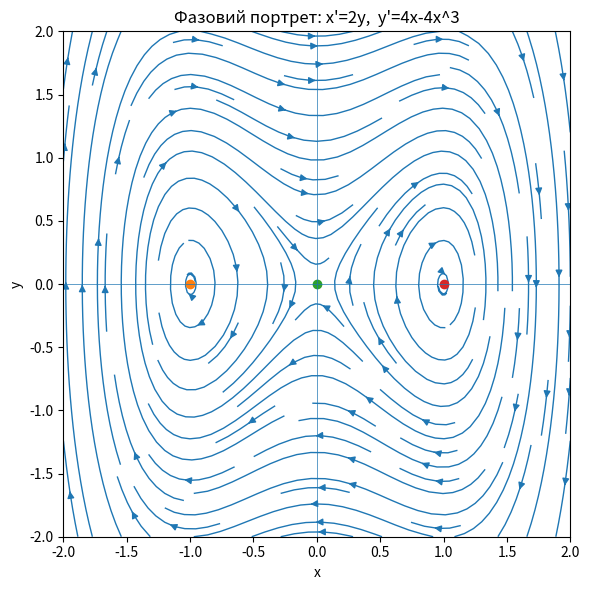

Reproduce this figure in Python.


import sympy as sp
import numpy as np
import matplotlib.pyplot as plt
from typing import Tuple, List

x, y = sp.symbols('x y', real=True)

f1 = 2*y
f2 = 4*x - 4*x**3   # 4x(1 - x^2)

def equilibria(f1: sp.Expr, f2: sp.Expr) -> List[Tuple[float, float]]:
    sols = sp.solve([sp.Eq(f1, 0), sp.Eq(f2, 0)], [x, y], dict=True)
    out = []
    for s in sols:
        xs, ys = s.get(x), s.get(y)
        try:
            out.append((float(sp.N(xs)), float(sp.N(ys))))
        except Exception:
            out.append((xs, ys))
    return out

def J_matrix(f1: sp.Expr, f2: sp.Expr) -> sp.Matrix:
    return sp.Matrix([[sp.diff(f1, x), sp.diff(f1, y)],
                      [sp.diff(f2, x), sp.diff(f2, y)]])

def classify(A: np.ndarray) -> str:
    lam = np.linalg.eigvals(A)
    tr  = np.trace(A)
    det = np.linalg.det(A)
    disc = tr**2 - 4*det
    eps = 1e-9
    if disc >= -1e-9:
        r1, r2 = lam[0].real, lam[1].real
        i1, i2 = lam[0].imag, lam[1].imag
        if abs(i1) < eps and abs(i2) < eps:
            if det < 0:            return "saddle (сідло)"
            if r1 < 0 and r2 < 0:  return "stable node (стійкий вузол)"
            if r1 > 0 and r2 > 0:  return "unstable node (нестійкий вузол)"
            return "degenerate (вироджена)"
    if det > 0:
        if abs(tr) < eps:  return "center (центр)"
        if tr < 0:         return "stable focus (стійкий фокус)"
        if tr > 0:         return "unstable focus (нестійкий фокус)"
    return "degenerate (вироджена)"

# ---- Аналіз ----
print("Система:  x' = 2y,   y' = 4x - 4x^3")
eqs = equilibria(f1, f2)
print("Точки рівноваги:", eqs)

J = J_matrix(f1, f2)
print("\nJ(x,y) =")
sp.pprint(J)

for i, (xe, ye) in enumerate(eqs, 1):
    A = np.array(J.subs({x: xe, y: ye}), dtype=float)
    lam = np.linalg.eigvals(A)
    tr, det = float(np.trace(A)), float(np.linalg.det(A))
    disc = tr**2 - 4*det
    print(f"\n— Точка {i}: ({xe}, {ye})")
    print("  J(x*,y*) =\n", A)
    print("  eigenvalues =", lam)
    print(f"  trace={tr:.6g}, det={det:.6g}, disc={disc:.6g}")
    print("  тип:", classify(A))


f1l = sp.lambdify((x, y), f1, 'numpy')
f2l = sp.lambdify((x, y), f2, 'numpy')

X = np.linspace(-2.0, 2.0, 33)
Y = np.linspace(-2.0, 2.0, 33)
XX, YY = np.meshgrid(X, Y)
U = f1l(XX, YY)
V = f2l(XX, YY)

plt.figure(figsize=(6, 6))
plt.streamplot(XX, YY, U, V, density=1.2, linewidth=1)
plt.xlabel("x"); plt.ylabel("y")
plt.title("Фазовий портрет: x'=2y,  y'=4x-4x^3")
for xe, ye in eqs:
    plt.plot([xe], [ye], 'o')
plt.axhline(0, lw=0.5); plt.axvline(0, lw=0.5)
plt.xlim(-2, 2); plt.ylim(-2, 2)
plt.tight_layout()
plt.show()
